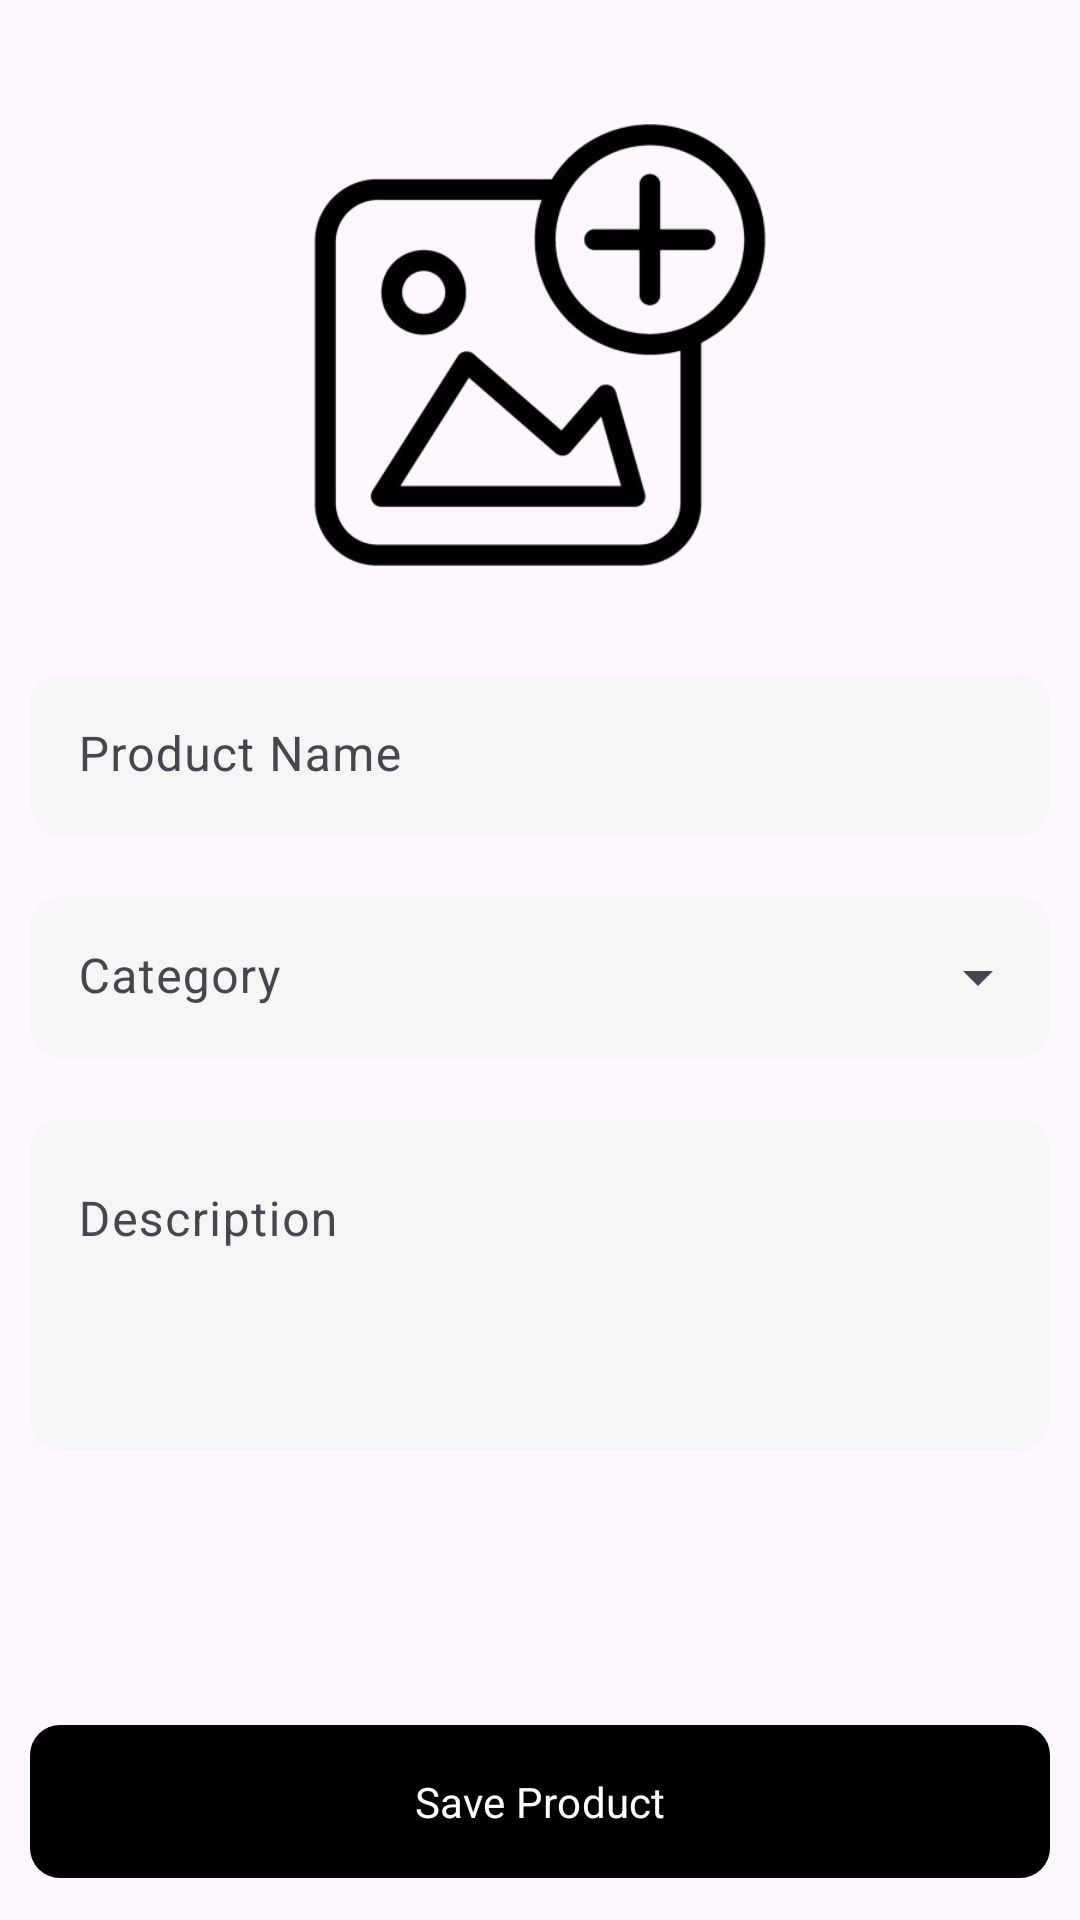

Reconstruct the res/layout file that produces this screen, plus the resources it refers to.
<!-- AndroidManifest.xml: application theme Theme.FrancingsFootwearAdmin -->
<!-- res/layout/fragment_create_product.xml -->
<?xml version="1.0" encoding="utf-8"?>
<androidx.core.widget.NestedScrollView xmlns:android="http://schemas.android.com/apk/res/android"
    xmlns:tools="http://schemas.android.com/tools"
    android:layout_width="match_parent"
    android:layout_height="match_parent"
    xmlns:app="http://schemas.android.com/apk/res-auto"
    android:fillViewport="true"
    tools:context=".views.nav.inventory.productlisting.CreateProductFragment">
    <LinearLayout
        android:layout_width="match_parent"
        android:layout_height="match_parent"
        android:padding="10dp"
        android:orientation="vertical">
        <LinearLayout
            android:layout_width="match_parent"
            android:layout_height="0dp"
            android:orientation="vertical"
            android:layout_weight="1">
            <ImageView
                android:id="@+id/buttonAddImage"
                android:layout_width="match_parent"
                android:layout_height="200dp"
                android:layout_marginVertical="5dp"
                android:clickable="true"
                android:focusable="true"
                android:src="@drawable/add_image"
                style="@style/Widget.Material3.MaterialTimePicker.ImageButton"
                android:background="@drawable/image_bg"/>

            <com.google.android.material.textfield.TextInputLayout
                android:layout_width="match_parent"
                android:layout_height="wrap_content"
                app:errorEnabled="true"
                android:layout_marginTop="5dp"
                app:boxBackgroundColor="@color/accent1"
                app:boxCornerRadiusBottomEnd="10dp"
                app:boxCornerRadiusTopStart="10dp"
                app:boxCornerRadiusTopEnd="10dp"
                app:boxCornerRadiusBottomStart="10dp"
                app:boxStrokeWidth="0dp"

                android:id="@+id/layoutProductName"

                style="@style/Widget.Material3.TextInputLayout.FilledBox.Dense">
                <com.google.android.material.textfield.TextInputEditText
                    android:layout_width="match_parent"
                    android:layout_height="wrap_content"
                    android:hint="@string/product_name"
                    android:id="@+id/inputProductName"
                    android:inputType="text"/>
            </com.google.android.material.textfield.TextInputLayout>



            <com.google.android.material.textfield.TextInputLayout
                android:layout_width="match_parent"
                android:layout_height="wrap_content"
                app:errorEnabled="true"
                app:boxBackgroundColor="@color/accent1"
                app:boxCornerRadiusBottomEnd="10dp"
                app:boxCornerRadiusTopStart="10dp"
                app:boxCornerRadiusTopEnd="10dp"
                app:boxCornerRadiusBottomStart="10dp"
                app:boxStrokeWidth="0dp"
                style="@style/Widget.Material3.TextInputLayout.FilledBox.Dense.ExposedDropdownMenu"
                android:id="@+id/layoutCategory">
                <AutoCompleteTextView
                    android:layout_width="match_parent"
                    android:layout_height="wrap_content"
                    android:inputType="text"
                    android:id="@+id/inputCategory"
                    android:hint="@string/category" />
            </com.google.android.material.textfield.TextInputLayout>

            <com.google.android.material.textfield.TextInputLayout
                android:layout_width="match_parent"
                android:layout_height="wrap_content"
                app:errorEnabled="true"
                app:boxBackgroundColor="@color/accent1"
                app:boxCornerRadiusBottomEnd="10dp"
                app:boxCornerRadiusTopStart="10dp"
                android:id="@+id/layoutProductDescription"
                app:boxCornerRadiusTopEnd="10dp"
                app:boxCornerRadiusBottomStart="10dp"
                app:boxStrokeWidth="0dp"
                style="@style/Widget.Material3.TextInputLayout.FilledBox.Dense">
                <com.google.android.material.textfield.TextInputEditText
                    android:layout_width="match_parent"
                    android:layout_height="wrap_content"
                    android:hint="@string/description"
                    android:textAlignment="textStart"
                    android:gravity="start"
                    android:id="@+id/inputProductDesc"
                    android:inputType="textMultiLine"
                    android:lines="4"/>
            </com.google.android.material.textfield.TextInputLayout>
        </LinearLayout>
        <com.google.android.material.button.MaterialButton
            android:layout_width="match_parent"
            android:layout_height="wrap_content"
            android:id="@+id/buttonSaveProduct"
            app:cornerRadius="10dp"
            android:paddingVertical="16dp"
            android:text="Save Product"/>
    </LinearLayout>
</androidx.core.widget.NestedScrollView>
<!-- resources referenced by this layout -->
<resources>
  <color name="accent1">#F6F6F6</color>
  <!-- drawable add_image: png bitmap (drawable, 54272 bytes) -->
  <string name="category">Category</string>
  <string name="description">Description</string>
  <string name="product_name">Product Name</string>
  <style name="Theme.FrancingsFootwearAdmin" parent="Base.Theme.FrancingsFootwearAdmin" />
  <style name="Base.Theme.FrancingsFootwearAdmin" parent="Theme.Material3.Light.NoActionBar">
          
          <item name="colorPrimary">@color/black</item>
          <item name="fontFamily">@font/poppins</item>
          <item name="colorPrimaryDark">@color/black</item>
          <item name="colorAccent">@color/accent1</item>
          
          <item name="android:textColorPrimary">@android:color/white</item>
  
          
          <item name="colorControlNormal">@android:color/white</item>
          
          <item name="android:navigationBarColor">@color/black</item>
  
          
          <item name="android:statusBarColor">@color/black</item>
      </style>
  <color name="black">#FF000000</color>
</resources>
